pico-8 play session: hold ← + tap ❎

[t = 1 s] hold ← ~1s, tap ❎ ~2×
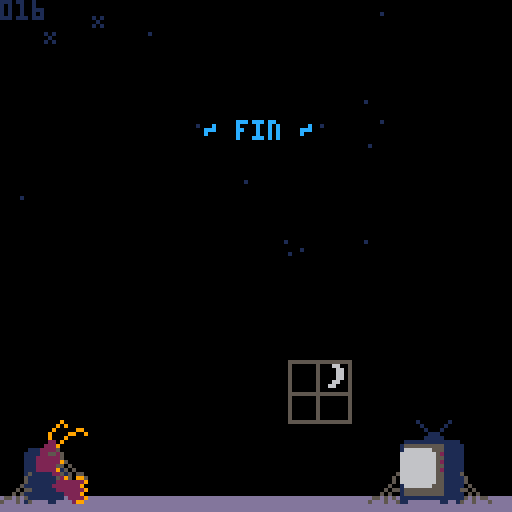
[t = 2 s] hold ← ~2s, tap ❎ ~4×
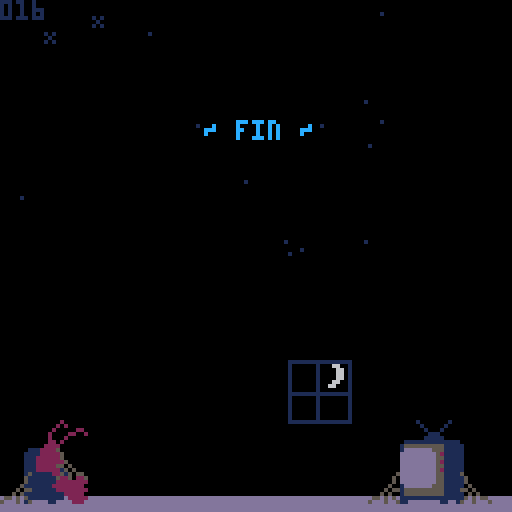
[t = 8 s] hold ← ~8s, tap ❎ ~14×
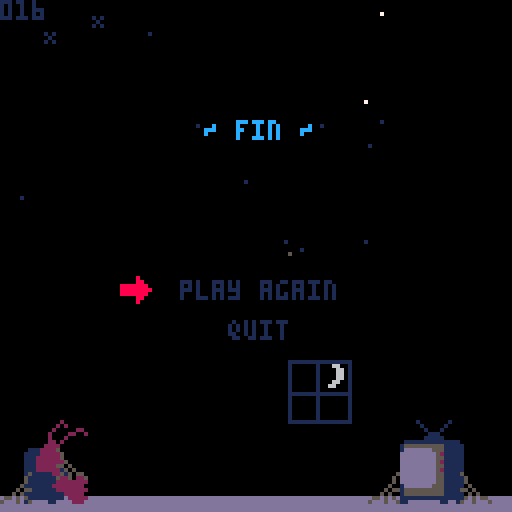

pico-8 cartridge
version 42
__lua__
-- shrimp
ver="016"

acx=0.2 --x accel
p_x_max=1.5 --x speed max

acy=0.2 --y fall accel (grav)
acyj=0.1 --y float accel
p_f_max=2 --fall speed max
p_j_max=-2 --float speed max
p_c_ref=100 --charge refresh spd
p_c_max=80 --charge max
ifrm_max=45 --iframes

f_spd=0.3		--frog anim speed
f_t_max=16.55	--frog time max
dk_spd=1.7				--duck speed
dv_spd=1.2			--dvd speed

str_t_min=30
str_t_max=100
str_t_shn=20

crl=9

logo_t=0
expo_t=0
mode="expo"

uits,l_uits=-0.1,-1 --ui time slow
uitf,l_uitf=-0.1,-1 --ui time fast

p_scrs={}

function _init()
	printh("=======start=======")
	//reset_lvl()
	reset_cam()
	for i=1,#lvls do
		p_scrs[i]=0
	end
	
	init_stars()
end

function _draw()
	cls(0)
	camx=mid(cmi*8,camx,(cmi+cmw)*8-128)
	camy=mid(cmj*8,camy,(cmj+cmh)*8-128)
	camera(flr(camx),flr(camy))
	
	draw_stars()
	
	if logo_t<180 then
		draw_logo()
		return
	end
	
	if mode=="expo" then
		draw_expo()
	elseif mode=="title" then
		draw_title()
	else
		draw_game()
	end
	
	//
	//print("scr:"..scr,camx,camy,7)
end

function reset_cam()
	camx,camy=0,0
	cmi,cmj=0,0
	cmw,cmh=16,16
end

function _update()
	l_uits,uits=uits,(uits+0.1)%30
	l_uitf,uitf=uitf,(uitf+0.2)%30
	
	update_stars()
	
	if logo_t<180 then
		logo_t+=2
		if logo_t<90 and btnp(❎) then
			logo_t=90
		elseif btnp(❎) then
			logo_t=180
		end
		
		if logo_t==180 then
			music(0)
		end
		return
	end
	
	if mode=="expo" then
		update_expo()
	elseif mode=="title" then
		update_title()
	else
		update_game()
	end
end

function draw_expo()
	//line(10,0,10,127,1)
	//line(64,0,64,127,1)
	//line(120,0,120,127,1)
	print(expo_s,10,128-expo_t,6)
	if expo_t>220 then
		print(
			"press ❎ to continue",
			25,110,1)
	end
end

function update_expo()
	expo_t+=0.3
	if btnp(❎) then
		init_title()
	end
end

function draw_title()
	print(ver,0,0,1)
	rectfill(0,64,127,127,0)
	rectfill(0,124,127,127,13)
	
	--shrimp
	if crl<9 then
		print("z",
			23,
			100+((uits/2)%2),
			1)
		print("z",
			27,
			105-((uits/2)%2),
			1)
	end
	if crl==9 then
		pal(3,1)
		pal(4,2)
	end
	spr(
		tit_t<8 and 25 or 23,
		6,102,2,3)
	pal()
	
	--window
	if crl==4 then
		if flr(uits)%2==0 then
			pal(1,12)
			pal(15,12)
		else
			pal(1,8)
			pal(15,8)
		end
	else
		pal(15,0)
		if tit_t<8 then
			pal(1,5)
		end
	end
	spr(29,72,90,2,2)
	pal()
	
	--tv
	if(tit_t<8)pal(13,6)
	spr(27,100,102,2,3)
	pal()
	
	if tv_s[crl] and
				tv_idx<=#tv_s[crl] then
		if tv_tm>=0 then
		
			rectfill(38,62,105,100,0)
			rect(38,62,105,100,7)
	
			pal(15,0)
			pal(0,false)
			spr(31,95,100)
			pal()
			local ts=tv_s[crl][tv_idx]
			print(
				sub(ts,0,min(tv_tm,#ts)),
				40,64)
		end
	elseif crl<9 and
		(tit_st==0 or flr(uitf)%2==0) then
		print(
			"press ❎ to start",
			28,114,1)
	end
	
	if crl==9 then
		//line(64,0,64,128,1)
		print("~ fin ~",51,30,12)
		if tit_m_t>60 then
			print("play again", 45,70,1)
			print("quit", 57,80,1)
			if flr(uitf)%2==0 then
				spr(63,30,69+tit_m_idx*10)
			end
		end
		
		spr(61,115,118)
		spr(62,92,118)
		spr(61,14,112)
		spr(62,0,118)
	end
end

function init_title()
	mode="title"
	tit_t=0
	tit_st=0
	tv_tm=-10
	tv_idx=1
	tit_m_idx=0
	tit_m_t=0
	reset_cam()
	camera(0,0)
	if clr==9 then
		music(-1)
	end
end

function update_title()
	if tit_st>0 then
		tit_st-=1
		if tit_st==0 then
			mode="game"
			init_lvl()
			if(crl==0)music(8)
		end
	elseif crl<9 and btnp(❎) then
		if tv_s[crl] and
					tv_idx<=#tv_s[crl] then
			if tv_tm<#tv_s[crl][tv_idx] then
				tv_tm=#tv_s[crl][tv_idx]
			else
				tv_idx+=1
				tv_tm=-10
			end
		else
			tit_st=40
			if crl==0 then
				music(-1)
				sfx(48)
			end
		end
	end
	
	if tit_t==0 then
		tit_t=rand(10,50)
	else
		tit_t-=1
	end
	if(crl==9)tit_t=100
	
	tv_tm+=0.5
	if tv_s[crl] and
				tv_idx<=#tv_s[crl] and
				tv_tm>#tv_s[crl][tv_idx]+20 then
		tv_idx+=1
		tv_tm=-10
	end
	
	if crl==9 then
		tit_m_t+=1
		if tit_m_t>=60 then
			if btnp(⬆️) or btnp(⬇️) then
				uitf,uits=0,0
			end
			if(btnp(⬆️))tit_m_idx=0
			if(btnp(⬇️))tit_m_idx=1
			if btnp(❎) then
				if tit_m_idx==0 then
					extcmd("reset")
				else
					stop()
				end
			end
		end
	end
end

function draw_game()
	//loga({cmi*8,camx,(cmi+cmw)*8-64})
	
	local cx64=camx+64
	local cy64=camy+64
	local lt="channel "..crl+1
	local ps="par: "..lvls[crl+1][5]

	if l_st_t<60 then
		print(
			lt,
			cx64-txt_cen(lt),
			camy+60,
			7)
		print(
			ps,
			cx64-txt_cen(ps),
			camy+70,
			7)
		return
	end
	
	
	if l_ed_t<60 then
		map(0,0)
	
		--[[
		for t in all(tris)do
			local c=t.test and 11 or 7
			for i=1,3 do
				t1=t[i]
				t2=t[i%3+1]
			end
		end
		]]--
	
		draw_bg()
		draw_enemies()
		draw_fg()
	
		if pdt==0 then
			draw_player()
		else
			draw_die()
		end
	
		draw_effs()
	end
	
	if l_ed_t>-1 then
		--draw title and par
		print(
			lt,
			cx64-txt_cen(lt),
			camy+20,
			7)
		print(
			ps,
			cx64-txt_cen(ps),
			camy+30,
			7)
	end
	if l_ed_t>80 then 
		-- player strokes
		local ss="strokes: "..scr
		print(
			ss,
			cx64-txt_cen(ss),
			camy+40,
			7)
	end
	if l_ed_t>90 then 
		-- collected tapes
		for i=1,l_tape do
			if i>n_tape then
				pal(5,1)
				pal(6,1)
				pal(7,1)
				pal(13,1)
			end
			spr(
				48+flr(uitf)%4,
				cx64-(l_tape*10)/2+(i-1)*10+1,
				camy+50)
			pal()
		end
	end
	if l_ed_t>100 then
		-- totals
		local tlscr=0
		local tpscr=0
		//for i=1,#lvls do
		//	tscr+=lvls[i][5]
		//end
		
		//line(camx,0,camx,128,1)
		print("par",cx64-50,camy+54,7)
		print("shrimp",cx64-50,camy+82,7)
		for i=1,#lvls+1 do
			if i<=crl+1 then
				tlscr+=lvls[i][5]
				tpscr+=p_scrs[i]
			end
			local xx=cx64-((#lvls+1)*10)/2+(i-1)*10
			
			rect(
				xx,camy+60,
				xx+10,camy+70,7
			)
			local cc=0
			if i<=crl+1 then
				cc=13
				if p_scrs[i]<lvls[i][5] then
					cc=3
				elseif p_scrs[i]>lvls[i][5] then
					cc=2
				end
			elseif i==#lvls+1 then
				cc=13
				if tpscr<tlscr then
					cc=3
				elseif tpscr>tlscr then
					cc=2
				end
			end
			rectfill(
				xx,camy+70,
				xx+10,camy+80,
				cc
			)
			rect(
				xx,camy+70,
				xx+10,camy+80,7
			)
			
			if i==#lvls+1 then
				print(tlscr,xx+2,camy+63,7)
				print(tpscr,xx+2,camy+73,7)
			elseif i<=crl+1 then
				print(lvls[i][5],xx+2,camy+63,7)
				print(p_scrs[i],xx+2,camy+73,7)
			else
				//print("?",xx+2,camy+63,7)
			end
		end
		
	end
	if l_ed_t>110 then 
		-- continue
		local ss1="continue"
		print(
			ss1,
			cx64-txt_cen(ss1),
			camy+100,
			7)
		local ss2="retry"
		print(
			ss2,
			cx64-txt_cen(ss2),
			camy+107,
			7)
		if flr(uitf)%2==0 then
			spr(
				63,
				cx64-30,
				camy+99+7*l_ed_idx)
		end
	end
	
	draw_npc_txt()
end

function update_game()
	if l_st_t<60 then
		l_st_t+=1
		return
	end
	
	update_effs()
	
	if npc then
		npc.t+=0.15
		if(npc.t>4)npc.t=0
		if not ptn then
			npc_t=0
		elseif npc_t>0 then
			npc_t+=0.5
		end
	end
	
	if l_ed_t>-1 then
		l_ed_t+=1
		
		if btnp(❎) then
			if l_ed_t>=100 then
				if(l_ed_idx==0)crl+=1
				if tv_s[crl] or crl==9 then
					init_title()
				else
					init_lvl()
				end
			else
				l_ed_t=100
			end
		end
		
		if l_ed_t>=100 then
			if btnp(⬆️) or btnp(⬇️) then
				uitf,uits=0,0
			end
			if(btnp(⬆️))l_ed_idx=0
			if(btnp(⬇️))l_ed_idx=1
		end
		return
	end
	
	camx=flr(pp.x)-64
	camy=flr(pp.y)-64
	
	if npc_t==0 then
		update_enemies()
	
		if pdt==0 then
			update_player()
		else
			update_die()
		end
	end
	
	--touch npc
	ptn=false
	if npc and col_bb(pp,npc) then
		ptn=true
		if btnp(❎) then
			if npc_t==0 then
				npc_t=1
			elseif npc_t<#npc_txt then
				npc_t=#npc_txt
			else
				npc_t=0
			end
		end
	end
end
-->8
-- player
dss={1,5,6,7}
dtexts={
	"you died",
	"shrimp dead",
	"career over"
}
function draw_die()
	idx=min(flr(pdt),#dss)
	spr(
		dss[idx],
		pp.x-4,pp.y-4,
		1,1,
		pvx<0)
	
	local ds=dtexts[didx]
	print(
		ds,
		camx+64-(#ds*4)/2,
		camy+60,
		8)
end

spt=0
function draw_player()
	spt+=0.5*abs(pvx)
	if(spt>=4)spt=0
	if ifrm%2==0 then
	spr(
		1+(proll and spt or 0),
		pp.x-4,pp.y-4,
		1,1,pvx<0)
	end
	
	if ppf then	
		draw_meter(ppc/p_c_max)
	elseif prt>0 then
		draw_meter(prt/30)
	end
end

function draw_meter(per)
	line(
		pp.x-5,pp.y-7,
		pp.x-5+per*8,pp.y-7,
		8)
	rect(
		pp.x-5,pp.y-8,
		pp.x+4,pp.y-6,
		7)
end

function reset_player()
	pp.x,pp.y=chx,chy
	pvx,pvy=0,0
	pdo=true
	ppc=min(ppc+p_c_ref,p_c_max)
	for b in all(bats)do
		b.got=false
	end
	ifrm=ifrm_max
end

function update_player()
	if(ifrm>0)ifrm-=1
	
	ppf=false --player flying
	if(not btn(🅾️))pdo=false
	if btn(🅾️) and
				ppc>0 and
				not pdo then
				//and pcdn==0 then
		-- jumping
		pvy=max(pvy-acyj,p_j_max)
		ppc-=1
		ppf=true
		dpo=true
		proll=false
		add_fdot(pp.x,pp.y)
		
		if not ipo then
			sfx(44)
		end
		ipo=true
	else
		-- gravity
		pvy=min(pvy+acy,p_f_max)
		ipo=false
	end
	
	if not pp_ong then
		if btn(➡️) then
			pvx=min(pvx+acx,p_x_max)
		elseif btn(⬅️) then
			pvx=max(pvx-acx,p_x_max*-1)
		end
	end	
	
	pp.x+=pvx
	pp.y+=pvy
	//loga({pvx,pvy})
	
	-- speed
	pps=sqrt(pvx^2+pvy^2)	
	-- angle
	ppa=atan2(pvx,pvy)
	
	-- triangle collision
	local tch_tri=false
	for t in all(tris)do
		-- resolve the collision
		t.test=false
		local ox,oy=0,0
		while c_in_tri(
				pp.x+ox,
				pp.y+oy,
				t
		) do
			t.test=true
			tch_tri=true
			proll=true
			ox+=cos(t.n)
			oy+=sin(t.n)
			printh("here tri")
		end
		
		-- find new direction
		if ox!=0 or oy!=0 then
			pp.x+=ox
			pp.y+=oy
			
			reflect(t.n,t.frx,t.fry,proll,"tri")
		
			if oy>0 then
				sfx(4,1)
			else
				sfx(3)
			end
		end
	end
	
	-- vert solid colision
	if not tch_tri then
		local cv=c_on_sol(pp.x,pp.y)
		if cv then
			pp.y=(flr(pp.y/8)*8)+4
			//printh("here vert")
			local f=sols_m[cv.s]
			reflect(0.25,f[1],f[2])
			if cv.y>pp.y then
				if not pp_ong then
					sfx(f[3],1)
					if cv.s==96 then
						-- add sand dust
						local nd=rand(2,5)
						for i=0,nd do
							add_dust(
								pp.x+sgn(pvx)*3,
								pp.y+4,
								pvx*rand(1,3),
								rand(1,2)*-1,
								15
							)
						end
					elseif cv.s>=112 and
												cv.s<=114 then
						-- add couch dust
						local nd=rand(2,5)
						for i=0,nd do
							add_dust(
								pp.x+sgn(pvx)*3,
								pp.y+4,
								pvx*rand(1,3),
								rand(1,2)*-1,
								13
							)
							add_dust(
								pp.x-sgn(pvx)*3,
								pp.y+4,
								pvx*rand(1,3),
								rand(1,2)*-1,
								13
							)
						end
					end
				end
				pp_ong=true
				proll=true
			else
				sfx(4,1)
			end
		else
			pp_ong=false
		end
	end
	
	-- horz solid colision
	local ch=c_on_sol(pp.x+pvx,pp.y)
	if ch and 
				abs(ch.y-pp.y)<=5 then
		pp.x=(flr(pp.x/8)*8)+4
		printh("here hh")
		local fr=sols_m[ch.s]
		reflect(0.5,fr[1],fr[2])
		pvx=max(abs(pvx),1)*sgn(pvx)
		sfx(4,1)
	end
	
	-- recharge
	if pp_ong then
		if pps<=0.5 then
			if dpo then
				//printh(ppc)
				pscr()
				//add_fanf(scr)
				chx,chy=pp.x,pp.y
				prt=1
				sfx(49)
			end
			dpo=false
			ppc=min(ppc+p_c_ref,p_c_max)
		end
	end
	
	-- aesthetic recharge time
	if prt>=30 then
		prt=0
	elseif prt>0  then
		prt=min(prt+2,30)
	end
	
	-- die off screen
	//if pp.y>cmy+cmh*8+8 then
	//	kill_player()
	//	return
	//end
	
	-- touch flag
	if col_bb(pp,flag) then
		printh("touch flag")
		pscr()
		l_ed_t=0
		sfx(7)
	end
	
	-- touch enemy
	if ifrm==0 then
		for e in all(enemies)do
			if col_bb(pp,e) then
				kill_player()
				local d=e.x-chx
				if abs(d)<8 then
					loga({"ouch",d})
					chx-=1*sgn(d)
				end
				return
			end
		end
	end
	
	--touch tape
	for t in all(tapes)do
		if col_bb(pp,t) then
			del(tapes,t)
			n_tape+=1
			sfx(50)
		end
	end
	
	--touch battery
	for b in all(bats)do
		if not b.got and 
					col_bb(pp,b) then
			//del(bats,b)
			b.got=true
			ppc=p_c_max
			prt=1
		end
	end
end

function kill_player()
	pdt=1
	didx=rand(1,#dtexts)
	sfx(5)
	pscr()
	dpo=false
end

function update_die()
	if pdt<20 then
		pdt+=0.5
	else
		pdt=0
		reset_player()
	end
end

function pscr()
	scr+=1
	p_scrs[crl+1]=scr
	add_fanf(scr)
end

function reflect(n,frx,fry,roll)
	local d=(ppa+0.5)%1
	local d2=d-n
	local ra=n-d2
	
	pvx=cos(ra)*pps
	pvy=sin(ra)*pps
	pvx*=1-frx
	pvy*=1-fry
end

-- test points around circle
-- for triangle collision
function c_in_tri(x,y,t)
	for i=0,15 do
		local a=i/16
		local ox=cos(a)*4
		local oy=sin(a)*4
		local f=pt_in_tri(
			x+ox,
			y+oy,
			t
		)
		if(f)return f
	end
	return nil
end

function c_on_sol(x,y)
	for i=0,15 do
		local a=i/16
		local ox=cos(a)*4
		local oy=sin(a)*4
		
		local mi=flr((x+ox)/8)
		local mj=flr((y+oy)/8)
		
		for j=min(cmj+cmh,mj+1),max(cmj,mj-1),-1 do
		for i=min(cmi+cmw,mi+1),max(cmi,mi-1),-1 do
			local s=mget(i,j)
			if fget(s,0) then
				local b=obj(
					i*8+4,
					j*8+4,
					8,8
				)
				b.s=s
				if pt_bb(x+ox,y+oy,b) then
					return b
				end
			end
		end end
		
	end
	return nil
end
-->8
-- level

function init_lvl()
	reload(0x1000,0x1000,0x2000)
	
	for t in all(tris)do
		del(tris,t)
	end
	
	for e in all(enemies)do
		del(enemies,e)
	end
	
	for e in all(effs)do
		del(effs,e)
	end
	
	for t in all(tapes)do
		del(tapes,t)
	end
	
	uits,l_uits=-0.1,-1
	uitf,l_uitf=-0.1,-1
	
	l_st_t=-1 --level start time
	l_ed_t=-1 --level end time
	l_ed_idx=0
	
	tris={}
	enemies={}
	effs={}
	tapes={}
	bats={}
	flag=nil
	
	npc=nil
	npc_t=0
	npc_txt=":)"
	if npc_txts[crl] then
		npc_txt=npc_txts[crl]
	end
	
	ppa,pps=0,0 	--angle,speed
	pvx,pvy=0,0 	--velocity
	chx,chy=0,0		--checkpoint
	ipo=false				--is press 🅾️
	dpo=false				--did press 🅾️
	pdo=false				--press 🅾️ after death
	pdt=0								--die time
	prt=0								--recharge time (for show)
	ptn=false				--touch npc
	
	//pcdn=0							--jump cooldown
	ppc=p_c_max		--charge
	ifrm=0							--i frames
	pp_ong=false	--on ground
	pr0ll=true			--rolling
	scr=0								--strokes
	l_tape=0					--total tapes
	n_tape=0					--tapes collected
	
	lvl=lvls[crl+1]
	p_scrs[crl+1]=0
	
	printh("cur lvl")
	loga(lvl)
	loga({cmi,cmj,cmw,cmh})
	
	cmi,cmj=lvl[1],lvl[2]
	cmw,cmh=lvl[3],lvl[4]
	cmx,cmy=cmi*8,cmj*8
	
	for j=cmj,cmj+cmh-1 do
	for i=cmi,cmi+cmw-1 do
		local s=mget(i,j)
		local fl=fget(s)
		//local sn=mget(cmi+i,cmj+max(j-1,0))
		//local ss=mget(cmi+i,cmj+min(j+1,15))
		//local sw=mget(cmi+max(i-1,0),cmj+j)
		//local se=mget(cmi+min(i+1,15),cmj+j)

		local x,y=i*8,j*8
		
		if fl==0 then
			mset(i,j,0)
			
			if s==1 then
				-- player
				pp={x=x+4,y=y+4,w=8,h=8}
				chx,chy=pp.x,pp.y
			elseif s==16 then
				-- spark ball
				add_enemy(
					x+4,
					y+4,
					7,7,
					draw_spark,
					update_spark
				)
			elseif s==48 then
				-- tape
				add(tapes,obj(x+4,y+4,8,6))
				l_tape+=1
			elseif s==13 then
				-- flag
				flag=obj(x+4,y+4,4,8)
			elseif s==32 then
				-- batteries
				local b=obj(x+4,y+4,6,8)
				b.got=false
				add(bats,b)
			elseif s>=18 and s<=20 then
				-- dvds
				local d=add_enemy(
					x+4,
					y+4,
					7,7,
					draw_dvd,
					update_dvd
				)
				d.s=s
				d.dx=s>18 and 1 or 0
				d.dy=s!=19 and 1 or 0
			elseif s>=35 and s<=36 then
				-- frog
				local f=add_enemy(
					x+4,
					y+4,
					7,7,
					draw_frog,
					update_frog
				)
				f.t=f_t_max
				f.sht=false
				f.dx=s==35 and 1 or -1
			elseif s==8 then
				npc=obj(x+4,y+4,6,8)
				npc.t=0
				//if npc_txts[crl]
			end
		end
	end end
	
	get_tris()
end

function draw_bg()
	--flag
	line(
		flag.x-1,flag.y,
		flag.x-1,flag.y+3,
		13)
	spr(13+flr(uitf)%3,flag.x-4,flag.y-8)
end


npc_f={8,9,8,10}
function draw_fg()
	for t in all(tapes)do
		spr(48+uitf%4,t.x-4,t.y-4)
	end
	
	for b in all(bats)do
		if not b.got then
			spr(
				32+uitf%3,
				b.x-4,
				b.y-4+mid(
					-1.9,
					cos((uits)/5)*2,
					1.9
				))
		end
	end
	
	if npc then
		spr(
			npc_f[flr(npc.t)+1],
			npc.x-4,npc.y-4,
			1,1,
			npc.x>pp.x
		)
	end
end

function draw_npc_txt()
	if npc_t>0 then
		rectfill(
			camx+18,camy+29,
			camx+110,camy+105,0)
		rect(
			camx+18,camy+29,
			camx+110,camy+105,7)
		print(
			sub(npc_txt,0,min(npc_t,#npc_txt)),
			camx+21,camy+32,7
		)
	elseif ptn then
		if flr(uits)%2==0 then
			print("❎",npc.x-3,npc.y-12,6)
		else
			print("❎",npc.x-3,npc.y-12,1)
			print("❎",npc.x-3,npc.y-13,6)
		end
	end
end

stars={}
function init_stars()
	for s in all(stars)do
		del(stars,s)
	end
	
	local ns=rand(20,30)
	for i=1,ns do
		local rx=rand(0,127)
		local ry=rand(0,127)
		add(stars,{
			x=rx,y=ry,
			s=rnd()<0.2 and 47 or nil,
			t=rand(str_t_min,str_t_max)
		})
	end
end

function draw_stars()
	for s in all(stars)do
		if s.t>str_t_shn then
			pal(7,1)
		elseif s.t<str_t_shn/2-4 or
									s.t>str_t_shn/2+4 then
			pal(7,5)
		end
		local cx=camx
		local cy=camy
		if s.s==nil then
			pset(cx+s.x,cy+s.y,7)
		else
			spr(47,cx+s.x-1,cy+s.y-1)
		end
		pal()
	end
end

function update_stars()
	for s in all(stars)do
		s.t-=1
		if s.t==str_t_shn and
					rnd()<0.5 then
			s.t=0
		end
		if s.t==0 then
			s.t=rand(str_t_min,str_t_max)
		end
	end
end

-->8
-- enemies and effects

function draw_logo()
	local t=flr(logo_t/6)
	sspr(
		64,56,
		mid(0,logo_t-30,64),8,
		32,60)
	spr(
		1+(logo_t/5)%4,
		logo_t,60)
end

function draw_effs()
	for e in all(effs) do
		if(e.draw)e.draw(e)
	end
end

function update_effs()
	for e in all(effs) do
		if(e.update)e.update(e)
	end
end

function add_fdot(x,y)
	add(effs,{
		x=x,y=y,
		t=rand(10,20),
		s=rand(1,3),
		update=update_fdot,
		draw=draw_fdot
	})
end

function draw_fdot(f)
	pset(f.x,f.y,7)
end

function update_fdot(f)
	f.t-=1
	f.y+=f.s*0.1
	if f.t<=0 then
		del(effs,f)
	end
end

function add_fanf(s,x,y)
	if(x==nil)x=pp.x
	if(y==nil)y=pp.y-8
	add(effs,{
		x=x,y=y,
		t=10,
		s=""..s,
		update=update_fanf,
		draw=draw_fanf
	})
end

function draw_fanf(f)
	print(
		f.s,
		f.x-(#f.s*4)/2,
		f.y,
		f.t%8+8
	)
end

function update_fanf(f)
	f.t-=1
	f.y-=0.7
	
	if(f.t<=0)del(effs,f)
end

function add_dust(x,y,vx,vy,c)
	add(effs,{
		x=x,y=y,
		vx=vx,vy=vy,
		c=c,
		t=rand(10,20),
		update=update_dust,
		draw=draw_dust
	})
end

function draw_dust(d)
	pset(d.x,d.y,d.c)
end

function update_dust(d)
	d.t-=1
	d.x+=d.vx
	d.y+=d.vy
	d.vx-=0.1*sgn(d.vx)
	if(abs(d.vx)<=0.5)d.vx=0
	d.vy=min(d.vy+0.3,2)
	if d.t<=0 then
		del(effs,d)
	end
end

function add_enemy(x,y,w,h,d,u)
	local o=obj(x,y,w,h)
	o.draw=d
	o.update=u
	add(enemies,o)
	return o
end

function draw_enemies()
	for e in all(enemies) do
		if(e.draw)e.draw(e)
	end
end

function update_enemies()
	for e in all(enemies) do
		if(e.update)e.update(e)
	end
end

function draw_spark(s)
	spr(
		16+uitf%2,
		s.x-4,s.y-4,
		1,1,
		pp.x<s.x)
	//draw_bb(s)
end

function draw_dvd(d) 
	spr(d.s,d.x-4,d.y-4)
end

function update_dvd(d)
	d.y+=d.dy*dv_spd
	d.x+=d.dx*dv_spd
	local cv=bb_on_sol(d,0,d.dy)
	if cv and abs(cv.x-d.x)<5 then
		//d.y-=d.dy
		d.y=(flr(d.y/8)*8)+4
		d.dy*=-1
	end
	local ch=bb_on_sol(d,d.dx,0)
	if ch and abs(ch.y-d.y)<5 then
		//d.x-=d.dx
		d.x=(flr(d.x/8)*8)+4
		d.dx*=-1
	end
end

function draw_frog(f)
	local flp=f.dx==-1
	if f.t<3 then
		local i=flr(3-abs(f.t))
		spr(52+i,f.x-4,f.y-4,1,1,flp)
	else
		spr(35+uits%2,f.x-4,f.y-4,1,1,flp)
	end
end

function update_frog(f)
	f.t-=f_spd
	if f.t<=0 and not f.sht then
		f.sht=true
		local d=add_enemy(
			f.x,f.y,
			4,4,
			draw_duck,
			update_duck
		)
		d.dx=f.dx
		sfx(6)
	end
	if f.t<=-3 then
		f.t=f_t_max
		f.sht=false
	end
end

function draw_duck(d)
	spr(
		37+uits%2,
		d.x-4,d.y-4,
		1,1,
		d.dx<0)
end

function update_duck(d)
	d.x+=d.dx*dk_spd
	if d.x<cmx or d.x>cmx+cmw*8 then
		del(enemies,d)
	end
end
-->8
-- helpers

function rand(bot,top)
	return flr(rnd((top+1)-bot))+bot
end

function obj(x,y,w,h)
	return {x=x,y=y,w=w,h=h}
end

function col_bb(a,b)
	if b.w==0 or b.h==0 then
		return false
	end
	local ax=a.x-a.w/2
	local ay=a.y-a.h/2
	local bx=b.x-b.w/2
	local by=b.y-b.h/2
	
	return ax<=bx+b.w and
		ax+a.w>=bx and ay<=by+b.h and
		ay+a.h>=by
end

function pt_bb(x,y,b)
	if b.w==0 or b.h==0 then
		return false
	end
	
	local bx=b.x-b.w/2
	local by=b.y-b.h/2
	
	return x<=bx+b.w and
		x>=bx and y<=by+b.h and
		y>=by
end

function bb_on_sol(o,x,y)
	//for i=0,15 do
		local a=obj(o.x+x,o.y+y,o.w,o.h)
		
		local mi=flr(a.x/8)
		local mj=flr(a.y/8)
		
		for j=min(cmj+cmh,mj+1),max(cmj,mj-1),-1 do
		for i=min(cmi+cmw,mi+1),max(cmi,mi-1),-1 do
			local s=mget(i,j)
			if fget(s,0) then
				local b=obj(
					i*8+4,
					j*8+4,
					8,8
				)
				b.s=s
				if col_bb(a,b) then
					return b
				end
			end
		end end
		
	//end
	return nil
end

function pt_in_tri(x,y,tr)
	local p0x,p0y=tr[1][1],tr[1][2]
	local p1x,p1y=tr[2][1],tr[2][2]
	local p2x,p2y=tr[3][1],tr[3][2]
	
	local dx=x-p2x
	local dy=y-p2y
	local dx21=p2x-p1x
	local dy12=p1y-p2y
	local d=dy12*(p0x-p2x)+dx21*(p0y-p2y)
	local s=dy12*dx+dx21*dy
	local t=(p2y-p0y)*dx+(p0x-p2x)*dy
	if d<0 then
		return s<=0 and t<=0 and s+t>=d
	end
	
	return s>=0 and t>=0 and s+t<=d
end

function get_tris()
	//local ii,jj=cmi*16,cmj*16
	for j=cmj,cmj+cmh-1 do
	for i=cmi,cmi+cmw-1 do
		local s=mget(i,j)
		if tris_m[s]!=nil then
			local t={}
			local td=tris_d[tris_m[s]]
			for k=1,3 do
				add(t,{
					i*8+td[k][1],
					j*8+td[k][2]
				})
			end
			t.n=td[4]
			t.frx=t_fric
			t.fry=t_fric
			add(tris,t)
		end
	end end
end

function txt_cen(s)
	return (#s*4)/2
end

--debug functions
--todo remove
function a_to_s(arr)
	local s=tostr(arr[1])
	for i=2,#arr do
		s=s.." "..tostr(arr[i])
	end
	return s
end

function loga(arr)
	printh(a_to_s(arr))
end

function draw_bb(o)
	rect(
		o.x-o.w/2,
		o.y-o.h/2,
		o.x+o.w/2,
		o.y+o.h/2,
		8)	
end

-->8
-- data

tris_d={
	{ //nw-se
		{0,0},
		{8,8},
		{0,8},
		0.125 //norm
	},
	{ --ne-sw
		{0,8},
		{8,0},
		{8,8},
		0.375
	},
	{ --sw-ne
		{0,0},
		{8,0},
		{0,8},
		0.875
	},
	{ --sw-ne
		{0,0},
		{8,0},
		{8,8},
		0.625
	},
}

tris_m={}
tris_m[65]=1
tris_m[66]=2
tris_m[67]=3
tris_m[68]=4
tris_m[70]=1
tris_m[71]=2
tris_m[72]=3
tris_m[73]=4

t_fric=0.3

fric_norm={0.3,0.3,3}

sols_m={}
-- fric							x,y,sfx
-- regular
sols_m[64]=fric_norm
sols_m[69]=fric_norm
-- sand
sols_m[80]={0.01,0.5,46}
-- ice
sols_m[96]={0.6,0.8,45}
-- couches
sols_m[112]={0.5,-1,43}
sols_m[113]={0.5,-1,43}
sols_m[114]={0.5,-1,43}
//sols_m[64]={0.1,-0.2}

lvls={
//i, j, w, h, par, goto tv
	{0, 0, 32, 16, 2},//1
	{32,0, 48, 16, 3},//2
	{80,0, 48, 16, 2},//3
 {16,16, 48, 16, 2},//4
 {64,16, 64, 16, 4},//5
 {0,16, 16, 48, 3},//6
 {16,32, 64, 16, 4},//7
 {16,48, 64, 16, 4},//8	
 {80,32, 48, 32, 5},//9
}

expo_s="so this is it, huh?\n\nwent from flopping upward to\nhigh heaven to the\ncrestfallen depths of rock\nbottom, fated to die a\npathetic washed-up tv dinner\nmascot.\n\nmy countless brethren,\nslaughtered by insatiable\nappetites and radioactivity,\nand all i managed to do with\nmy life was dance my happy\nshrimptail for the masses.\n\nit's taken 5 divorces for me\nto learn the true meaning of\nremorse, an unfathomable\nvisceral suffering. all that\nmakes sense now is this\ndrink and wallowing in the\ntelevision commercials of\nyesteryear. this is no way\nfor a shrimp to live.\n\noh please, take me back to\nthat sweet dream..."

tv_s={}
//tv_s[0]={
	//"this is some\ntext that the tv\nwill play before\nthe level starts\nblah blah\nblah",
	//"here is some more text hehe"
//}
tv_s[1]={
	"shrimp are\ngenerally docile\nlittle water\nbugs that\nsubsist on\nvarious crud...",
	"they are\nalso good with \ndipping sauce!" 
}
tv_s[2]={
	"thanks\nshrimp-xibit\nfor shrimping\nmy ride! now\ni can shrimp\nin style!",
	"shrimp my ride\nwill be right\nback after\na word from\nour sponsor."
}

tv_s[3]={
	"*shramer enters*",
	"jerry, can i\nborrow some\nkrill?\ni have a beluga\nover at my place\nand she's hungry!",
	"but shramer...\n\nmy cousins\na krill!",
	"*laugh track*"
}

tv_s[4]={
	"breaking news!\nwashed up tv\ndinner mascot\nshell shrimpson\nwanted for\ntax evasion!",
	"more on this\nat 11."
}

npc_txts={}
npc_txts[0]="hey uhm could you help\nme collect the vhs\ntapes that are\nscattered around?\nit's my first day at\nblonk blunster video\nand my mom wants me to\nbe employee of the\nmonth. even if you\ndon't get all the \ntapes, can you rewind\n'em?"
npc_txts[0]="*omngh munch crunch*\n\nthis pizza from\npizza joes\nis... uhm... pretty\nfilling.\ni feel like i could\ngo on forever\nnow that i have\ningested this crispy\ngolden cheese crust."
npc_txts[0]="my, uhm, mom told me\nif i don't become\nemployee of the month\ni'll be failure of\nthe year and end up in\nthe trash!"
npc_txts[0]="another night asleep\nin front of the tv\nagain eh?\nyour tv frozen shrimp\ndinners were good,\nbut too much tv will\ndampen the soul\nand rot the brain\nmy friend."
__gfx__
000000000099888000eeee0000eeee000000ee0000088000008800000000000000000000000caa00000caa000000000000000000d0bbb00bd0bbb000d00bbb00
000000000e9590000e9999e00e9999e000000ee0098800000800000000000000000caa00000cccc0000cccc00000000000000000dbbbbbbbdbbbbbbbdbbbbbb0
00700700e9940000e9944999ee04499e8000099ee95900008990000000000000000cccc0000757500007575000000000000000000dbbbbb00dbbbbbb0dbbbbb0
00077000e9499000e9409459e009049e8909949ee9000000959000008000090900075750000c7700000c770000000000000000000dbbbb000db0bbb00db000bb
00077000e940900ee94990980009949e9549049ee9990000e9090090899090900007770000dcc9d000dcc9d000000000000000000dbb00000db000000d00000b
00700700e99440eee99000080000499e9994499ee99444eee99449408594949900dcc9d0000ccc00000ccc00000000000000000000d0000000d0000000d00000
000000000e9999e00ee00000000959e00e9999e00e99999ee999999ee999999e000444000004440000044400000000000000000000d0000000d0000000d00000
0000000000eeee0000ee00000888990000eeee0000eeeee00eeeeee00eeeeee0000404000000040000040000000000000000000000d0000000d0000000d00000
00a00a00a000a000ccd00dc0bb3003b088200280000000000000000000000000000000000000000000000000000000000000000011111111111111117fff7000
0a0990a00a099000c0d00d0cb030030b802002080000000000000000000000000000000000000000000000000000000000000000100000010006600107ff7000
a098a8000098a80ac0d0dc0cb0303b0b80202808000000000000000000000000000000000000000000000000000000000000000010000f0100006601007f7000
09aaaa9a09aaaa90cc0d0cc0bb030bb08802088000000000000000000000000002000000000000000900000000001000000010001000f001000f660100077000
09a88890a9a888900000000000000000000000000000000000000000000000002040000000000000909000000000010000010000100f000100f066f100007000
a09aa9000a98890a0dddccc00333bbb002228880000000000000000000000002000002200000000900000990000000100010000010f000f10f066f0100000000
000990a0000990a0ddd00ddd3330033322200222000000000000000000000040000240040000009000099009000000011100000010000f01f066f00100000000
00a00a000a00a00a0cccddd00bbb33300888222000000000000000000000002000200000000000900090000000000011111000001000f001000f000100000000
0004440000044400000444000bb00bb00bb00bb00000aa000000aa00000000220400000000000024090000000111111111111110111111111111111170700000
000a9940000a9940000a9940075bb750075bb750000a5a50000a5a50000002224000000000000224900000001555555555511111100000010f00000107000000
00a8899400a8899400a88994b77bb77bb77bb77b000aa990000aa990011122224000000001112224900000001ddddddd5551111110000f01f0000f0170700000
0a9999940a9999940a99999433bbffff33bbffffa00aa999a66aa99911132222240000001113225545000000ddddddddd52111111000f0010000f00100000000
a9998a94a9998a94a9998a94333fffff333fffffaaaaaa00a6a6aa0011322222240000001132222249000000ddddddddd5511111100f0001000f000100000000
a88a0000a8890a000889000033fff00033ffffffa6aa6a00a6aa6a0011122222240000001332222249000000ddddddddd521111110f0000100f0000100000000
08000000a80a000008000a0033ff000033fffff06aa6aa00aaaaaa0011122222400000001332222490000000ddddddddd5511111100000010000000100000000
0900000009000000a90a00003fff00003ffff000066aa0000aaaa00011122222411000001332222491100000ddddddddd5211111111111111111111100000000
000000000000000000000000000000000bb00bb0077007700750075011111132241300001111333249330000ddddddddd5511111500000000000000500008000
55555555055555500005500005555550075bb750075bb750077bbbbb11111113224402401111133324990990ddddddddd5511111050000000000005000008800
d165561d05d151d0000550000d151d50b77bbbbbb77bbbbbb77b000011111113222222241111113322444449ddddddddd5511111050000000000005088888880
d675576d05d656d0000550000d656d5033bb000033bb000033b00000111111122222224011111112222222901ddddddd55511111005000000000050088888888
d165561d05d151d0000550000d151d5033b00fff33f0000033f00000111111132222222411111113222224491555555555511111550500000000505588888880
555555550555555000055000055555503ff0f0003ff000003ff00000111111111122224011111133112222901555555555511111005050000005050000008800
000000000000000000000000000000003fff00003ffffff03fff0000111111111102222411133333110244491111111111111111050505500550505000008000
000000000000000000000000000000003fff00003fff00003ffffff0110000110000244011000033000029901100000000110011500500055000500500000000
0dddddd02000000000000002222222222222222202222220d00000000000000ddddddddddddddddd000000000000000000000000000000000000000000000000
d000000d2200000000000022268886200268886226888862dd000000000000ddd00000d00d00000d000000000000000000000000000000000000000000000000
d0d0000d2620000000000262288882000028888228888882d0d0000000000d0dd0000d0000d0000d000000000000000000000000000000000000000000000000
d00d000d2882000000002882288820000002888228888882d00d00000000d00dd000d000000d000d000000000000000000000000000000000000000000000000
d000d00d2888200000028882288200000000288228888882d000d000000d000dd00d00000000d00d000000000000000000000000000000000000000000000000
d0000d0d2888820000288882262000000000026228888882d0000d0000d0000dd0d0000000000d0d000000000000000000000000000000000000000000000000
d000000d2688862002688862220000000000002226888862d00000d00d00000ddd000000000000dd000000000000000000000000000000000000000000000000
0dddddd02222222222222222200000000000000202222220ddddddddddddddddd00000000000000d000000000000000000000000000000000000000000000000
077767600000000000000000000000000000000000000000000000000000000000000000000000000000000000ccccdcdcdddcddcddddd000999999900000000
70000006000000000000000000000000000000000000000000000000000000000000000000000000000000000ccccccdcdcccdccdccdddd09cccaaac99999999
70070006000000000000000000000000000000000000000000000000000000000000000000000000000000000ccccaaccaaccaaccaacddd009ccacacaaaccc90
6070000600000000000000000000000000000000000000000000000000000000000000000000000000000000cccccaaccaaccaaccaacdddd9cccaaccacacc900
6000070600000000000000000000000000000000000000000000000000000000000000000000000000000000cccccaadcaaccaacdaaddddd09ccacacaaccc900
6000700700000000000000000000000000000000000000000000000000000000000000000000000000000000dddddddcdcdddcddcddddddd9cccaaacacaccc90
600000070000000000000000000000000000000000000000000000000000000000000000000000000000000000557777777577777777550009999999aaacccc9
0666677000000000000000000000000000000000000000000000000000000000000000000000000000000000005566666335333666665500000c000099999999
fff9fff900000000000000000000000000000000000000000000000000000000000000000000000000000000004566666335333666665500000c00000000c000
ffffffff00000000000000000000000000000000000000000000000000000000000000000000000000000000004526662234333622625500000c00000000c000
f9f9f9f900000000000000000000000000000000000000000000000000000000000000000000000000000000004521662214333622125500000c00000000c000
9f9f9f9f00000000000000000000000000000000000000000000000000000000000000000000000000000000004421662214666622125500000c00000000c000
9999999900000000000000000000000000000000000000000000000000000000000000000000000000000000004421662214666622125500000c00000000c000
9994994900000000000000000000000000000000000000000000000000000000000000000000000000000000004444444444444444555500000c00000000c000
4944944900000000000000000000000000000000000000000000000000000000000000000000000000000000004444444444444445555500000c00000000c000
4444444400000000000000000000000000000000000000000000000000000000000000000000000000000000666666666666666666666666000c00000000c000
003333330333333033333300000000000000000000000000000000000000000000aaaaa000aaaaa000aaa0000aaaaa00aaaaaaaaaaaaaaaa00aaaaa00aaaaaa0
03bbbbbb3bbbbbb3bbbbbb3000000000000000000000000000000000000000000aaaaaaa0aaaaaaa00aaa0000aaaaaa0aaaaaaaaaaaaaaaa0aaaaaa0aaaaaaaa
033bb3bbbbb3bbbbbb3bb3300000000000000000000000000000000000000000aaa000aaaaa00aaa0aaaa0000aa00aaa000aaa000aa000000aa00aa0aaaaaaaa
3bb3bbbb3bbbbbb3bbbb3bb30000000000000000000000000000000000000000aa000000aa0000aa0aaa0000aaa000aa00aaaa00aaaaaa00aaa00aa0aa0aa0aa
33b3bbbb3bbbbbb3bbbb3b330000000000000000000000000000000000000000aa00aaaaaa0000aa0aaa0000aaa000aa00aaa000aaaaaa00aa000aaaaa0aa0aa
03b33333b333333b33333b300000000000000000000000000000000000000000aaa000aaaaa00aaaaaaa0000aa000aaa0aaaa000aa00000aaaaaaaaaa00000aa
3bb3bbbbbbbbbbbbbbbb3bb30000000000000000000000000000000000000000aaaaaaa0aaaaaaa0aaaaaaaaaaaaaaa00aaa0000aaaaaaaaa0000aaaa00000aa
33333333333333333333333300000000000000000000000000000000000000000aaaaa000aaaaa00aaaaaaaaaaaaa0000aaa0000aaaaaaaaa0000aaaa00000aa
04040404040404040404000000000004040404040404040404040404040404040404040404040404040404040404040404040404040404040404040404040404
04040404040404040404040404040404040404040404040404040404040404040404040404040404040404040404040404040404040404040404040404040404
04340000000000000100000000000004040000000000000000000000000000000044040404000000000004000000000000004404040404040404040000000000
00000000000000040000000000000004040000000000000000000000000000000000000000000000000000000000000000000000000000000000000000000004
04000000000000000100000000000004040000000000000000000000000000000000040404000200000004000000000000000000000000000004040000000000
00000000000000040003000000000004040000000000000000000000000000000000000000000000000000000000000000000000000000000000000000000004
04000200000000000100000000000004040000000000000000000000000000000000040404000000000004000000000000000000000000000004040000000000
00000000000000040000000000000004040000000000000000000000000000000000000000000000000000000000000000000000000000000000000000000004
04000000000000000000000004040404040003000000000000000000040400000000040404000000000000000000000000000000000000000004040000000004
04000000000000040000000000000004040000000000000000000000000000000000000000000000000000000000000000000000000000000000000000000004
04000000000000000000000000004404040000000000000000000042040400000000040404000000000000000000000042040404040400000004320000000004
32000000000000040000000000000004040000000000000000000000000000000000000000000000000000000000000000000000000000000000000000000004
04000000000000000000000000000004040404040400000000000004040400000000040404000000000000000000000004040400000000000004040000000004
04000000000000040404040400000004040000000000000000000000000000000000000000000000000000000000000000000000000000000000000000000004
04000000000000000000000000020004043400000000000000000004040400000000040404000000000000000000000004040400000000000004040002000004
04000000000000440404040400000004040000000000000000000000000000000000000000000000000000000000000000000000000000000000000000000004
04040404000000000000000000000004040000000000000000000004040400000000040404000000000404040000000004040400000000000004040000000004
04000000000000000000000000000004040000000000000000000000000000000000000000000000000000000000000000000000000000000000000000000004
04340000000000000100000000000004040000000000000000000042040400000000420404000000004204040000000042040400000004040404320000000004
32000000000000000000000000000004040000000000000000000000000000000000000000000000000000000000000000000000000000000000000000000004
04000000000000000100000000000004040010000000000000000004040400000000000000000000000404040000000004040400000000000000000000000004
04050505050505050505050500000004040000000000000000000000000000000000000000000000000000000000000000000000000000000000000000000004
04000000000000000100000000000004040000000000000000000004040400000000000000000000000404040003000004040400000000000000000000000004
04040404040404040404040400000004040000000000000000000000000000000000000000000000000000000000000000000000000000000000000000000004
04000000000707070707070700000004040000000000000000000004040400000000000000000000000404040000000004040405050505050500000000000004
04040404040404040404040400000004040000000000000000000000000000000000000000000000000000000000000000000000000000000000000000000004
04000000000404040404040400000004040404040404040404040404040404040400000000000404040404040404040404040404040404040400000000000004
04040404040404040404040400000004040000000000000000000000000000000000000000000000000000000000000000000000000000000000000000000004
04000000000000440434000000000004040404040404040404040404040404040406060606060404040404040404040404040404040404040404040707070704
04040404040404040404040400d00004040000000000000000000000000000000000000000000000000000000000000000000000000000000000000000000004
04000000000000000400000000000004040404040404040404040404040404040404040404040404040404040404040404040404040404040404040404040404
04040404040404040404040404040404040000000000000000000000000000000000000000000000000000000000000000000000000000000000000000000004
04000000000000000400000000000004040404040404040404040404040404040404040404040404040404040404040404040404040404040404040404040404
04040404040404040404040404040404040000000000000000000000000000000000000000000000000000000000000000000000000000000000000000000004
04000000000000000400000000000004040000000000000000000000000000000000000000000000000000000000000000000000000000000404040404040404
04040404040404040404040404040404040000000000000000000000000000000000000000000000000000000000000000000000000000000000000000000004
04000000000000000400000000000004040000000000000000000000000000000000000000000000000000000000000000000000000000000404040404040434
00000000440404040404040404040404040000000000000000000000000000000000000000000000000000000000000000000000000000000000000000000004
07070700000000000400000000000004040000000000000000000000000000000000000000000000000000000000000000000000000000000404040404043400
00000000004404040404040404040404040000000000000000000000000000000000000000000000000000000000000000000000000000000000000000000004
04040404040000000400000000000004040000000000000000000000000000000000000000000000000000000000000000000000000000000404040404340000
00000000000044040404040404040404040000000000000000000000000000000000000000000000000000000000000000000000000000000000000000000004
04000000000000000400000001010104040000000000000000000000000000000000000000000000000000000000000000000000000000000404040434000000
00000000000000440404040404040404040000000000000000000000000000000000000000000000000000000000000000000000000000000000000000000004
04000000000000000400000000000004040000000000000000000000000000000000000000000000000000000000000000000000000000000404043400000024
04041400000000004404040404040404040000000000000000000000000000000000000000000000000000000000000000000000000000000000000000000004
04000000000000000400000000030004040000000000000000000000000000000000000000000000000000000000000000000000000000000404340000002404
04040414000000000044040404040404040000000000000000000000000000000000000000000000000000000000000000000000000000000000000000000004
04000000000000000400000000000004040000000000000000000000000000000000000000000000000000000000000000000000000000000000000000240404
04040404140000000000440404040404040000000000000000000000000000000000000000000000000000000000000000000000000000000000000000000004
04000000000000000400000000000004040000000000000000000000000000000000000000000000000000000000000000000000000000000000000024040404
04040404041400000000000000000004040000000000000000000000000000000000000000000000000000000000000000000000000000000000000000000004
04000000000707070707070707070704040000000000000000000000000000000000000000000000000000000000000000000000000000000000002404040404
04040404040414000000000000000004040000000000000000000000000000000000000000000000000000000000000000000000000000000000000000000004
04000000000404040404040404040404040000000000000000000000000000000000000000000000000000000000000000000000000000000000240404040404
04040404040404140000000000000004040000000000000000000000000000000000000000000000000000000000000000000000000000000000000000000004
04000000000000000004040404040404040000000000000000000000000000000000000000000000000000000000000000000000000000000024040404040404
04040404040404041400000000100004040010000000000000000000000000000000000000000000000000000000000000000000000000000000000000000004
04000000000000000004040404040404040000000000000000000000000000000000000000000000000000000000000000000000000000000004040404040404
04040404040404040414000000000004040000000000000000000000000000000000000000000000000000000000000000000000000000000000000000000004
0400000000000010000404040404040404d000000000000000000000000000000000000000000000000000000000000404040101010101010104040404040404
040404040404040404041400000000040400d0000000000000000000000000000000000000000000000000000000000000000000000000000000000000000004
04070707070404040404040404040404040404040404040404040404040404040404040404040404040404040404040404040404040404040404040404040404
04040404040404040404040404040404040404040404040404040404040404040404040404040404040404040404040404040404040404040404040404040404
__gff__
0000000000000000000000000000000000000000000000000000000000000000000000000000000000000000000000000000000000000000000000000000000001020202020102020202000000000000010000000000000000000080808080800100000000000000000000808080808001010101000000000000000000000000
0000000000000000000000000000000000000000000000000000000000000000000000000000000000000000000000000000000000000000000000000000000000000000000000000000000000000000000000000000000000000000000000000000000000000000000000000000000000000000000000000000000000000000
__map__
4040404040404040404040404040404040404040404040404040404040404040404040404040404040404040404040404040404040404040404040404040404040404040404040404040404040404040404040404040404040404040404040404040404040404040404040404040404040404040404040404040404040404040
4040404040404040400000000000000000000000000000000000004040404040404040404040404040404040404040404040404040404040430000000000000000000000000000000000000000004440404043000000000000000000444040000000000000000000000000004440404040404040404040400000000000004440
4000000000004040400000000100000000000000000000000030004040404040404043000000000000000000444040404040404040404040000000000000000000000000000000000000000000000040404300000000000000000000004440003000000000000000000000000044404040404040404040400030000000000040
4000000000004040400000000000000000000000000000000000004040404040404300000000000000000000004040404040404040404040000000000000000000000000000000000000000000000040400000000000000000000000000040000000000000000000000000000000404043000000000044400000000000000040
4000000000004040400008000000000000000000000000000000004040404040400000000000000000000000000000000000000000000000000000505050505050500000000000004040404000000040400000000000000000000000000040000000000000000000000000000000404300000000000000404040404000000040
4000000000004040404040404000000040404000000040404040404040404040400000000000000000000000000000000000000000000000000000404040404040406060606060604040404000000040400000006060606060606000000040707070700000007070700000000000400000000000000000000000004000000040
4000000000004040404040404000000040404000000040404040404040404040400000010000000000000050505050505000000000000000000000000000444040404040404040404040404000000040400000004040404040404000000040404040401010104040400000000000400000000000000000000000004000000040
40000000000040404040430000000000404040000000000044404040404040404000000000000000000000404040404040000000000000000000000000000040005e5f00000000000000444000000040400000000000000044404000000040404040404040404040400000000000400000000000404040000000004000000040
40000000000040404043000000000000404040000000000000444040404040404000000000000000000000404300000000000000000000000000000000000040006e5b5c5d0000000000004000000040400000000000000000404000000000000000000000000000000000000000400000000000404040000000000000000040
400000000000404043000000000000004040400000000000000000005e5f004040404040404000000000004000000000000000000000000000000000000000400d6e6b6c6d0000000000004000000040400000000000000000404000000000000000000000000000000000000000000000000000404040000000000000000040
40000000000000000000000000000042404040000000000000005b5c5d6f0040400000000000000000000040000030000000000000000000000000404040404040404040400000000000000000000040400000000000000100404000000000000000000000000000000000000000000000000000404040000000000000000040
40000000000000000000000000004240404040000000000000006b6c6d6f0d40400030000000000000000040000000000000000000000000000000000000444043000000400000000000000000000040400000000000000000404000000000000000000000000000707070700000000000707070404040000000004000000040
4000000000000000000042404040404040404000000000000000404040404040400000000000000000000040000000000000001010101000000000000000000000003000400000000000000000000040400000000000000000404040404000000010100000001010404040400000000000404040404040000000004000000040
4000000000000000004240404040404040404000000000000000404040404040400000000000000000000040000000000000004040404000000000000000000000000000400000005050505050404040400000000000000000404040404000000040400000004040404040400000000000404040404040000000004000000040
23000000000000004240404040404040404040606060606060604040404040404040404040406060606060400000000000000040404040404040405050505050505050504060606040404040404040404000000070707070704040404040707070404070707040404040404040404040404040404040407070707040000d0040
4045454545454540404040404040404040404040404040404040404040404040404040404040404040404040404040404040404040404040404040404040404040404040404040404040404040404040404040404040404040404040404040404040404040404040404040404040404040404040404040404040404040404040
4040404040404040404040404040404040404040404040404040404040404040404040404040404040404040404040404040404040404040404040404040404040404040404040404040404040404040404040404040404040404040404040404040404040404040404040404040404040404040404040404040404040404040
4000000000000000000040000000004040404300000000000000444040404043000000000000001010101010101040101010404043000000001000000000444040430000000012000000120000000000000000004440430000000000000000000040000000000000000000400000000000000044404040404040404040404040
40000000000000000000400000300040404300000000000000000044404043000000000000000000000000000000400000004043000000000000000000000040400000000000000000000000000000000000000000400000200000000000003000400d0000000000000000400000000000000000444040404040404000000040
4000000000000000000010000000004040000000000000000000000040400000000000000000000000003000200040003000400000000000000000000000004040000000000000000000000000000000000000000040000000000000000000000040404040130000000000400000000000000000000000000040404000300040
4000000000000000000000000000004040000000000000000000000040400000000000000000000000000000000040000000400000000000000000000000004040000000000000000000000000000000000000000040000000000000000000000040404040000000000000000000000000000000000020000040404000000040
4000000010000000000000000000004040000000000000101000000040400000000010100000000000000000000040000000400000000000001000000000004040000100000000000000000000004000000000000040130000000000404040404040404040000000000000000000000000000000000000000040404000000040
400000004000000000000000000000404000000000000040400000004040000000004040000000101010101010104000000000000000000000400000000d004040000000000000000000000000004013000000000040000000000000404040404040404040505050505050505050504040400000000000000012121200000040
4000000040000000000000000000004040000000000000404000000040400000000040400000004040404040404040000000000000000000004040404040404040000000000000000000000000004000000000000040130000000000404040404040404040404040404040404040404040400000000000000000000000000040
40000d0070707000000000007070704040000000000000404000200040400020000040400000004040404040404040000000000000000000001000000000004040404040404040404040404040404000000000000040000000000000000000004440000000140000400000001400004043000000000000000000000000000040
4040404040404040400000004040404040000001000000404000000040400000000040400000004440404040404043000000000000000000000000000030004040430000000000004440404040404000000000000040000000000000000000000040000000000000400000000000004000000000000000000000000000000040
4010101000000000000000000000444040000000000000404000000010100000000010100000000000000000000000000000000000000000000000000000004040000000000000000040404040404013000000000040000000000000000000000040000000000000400000000000004000000000000000000000000000000040
4000000000000000000000000000004040000000000000404000000000000000000000000000000000000000000000000000000000000000000000000000004040000000000012000040430000000000000000000000000000000000000000000040000000000000400000000000004000000000000000000000000000000040
4000300000000000000000000000004040404040404040404000000000000000000000000000000000002000000000000000000040404000000000004040404040000000000000000040000000000000000000000000000000404040000000000000000000000000000000000000000000000000007070707070707070707040
4000000000000000000000000000004040404040404040404000000000000000000000000000005050505050505000000000000040404000000000004040404040003000000000000000000000000000000000000000000000404040000000000000000000000000000000000000000000000000004040404040404040404040
4000000000000000000000000000004040404040404040404000000000000000000000000000004040404040404060606060606040404060606060604040404040000000000000000000000000000000004040404040000000404040505050505050505050505050505050505050505050504040404040404040404040404040
4010101040404070707000000020004040404040404040404060606060606060606060606060604040404040404040404040404040404040404040404040404040505050505050505050505040404040404040404040606060404040404040404040404040404040404040404040404040404040404040404040404040404040
